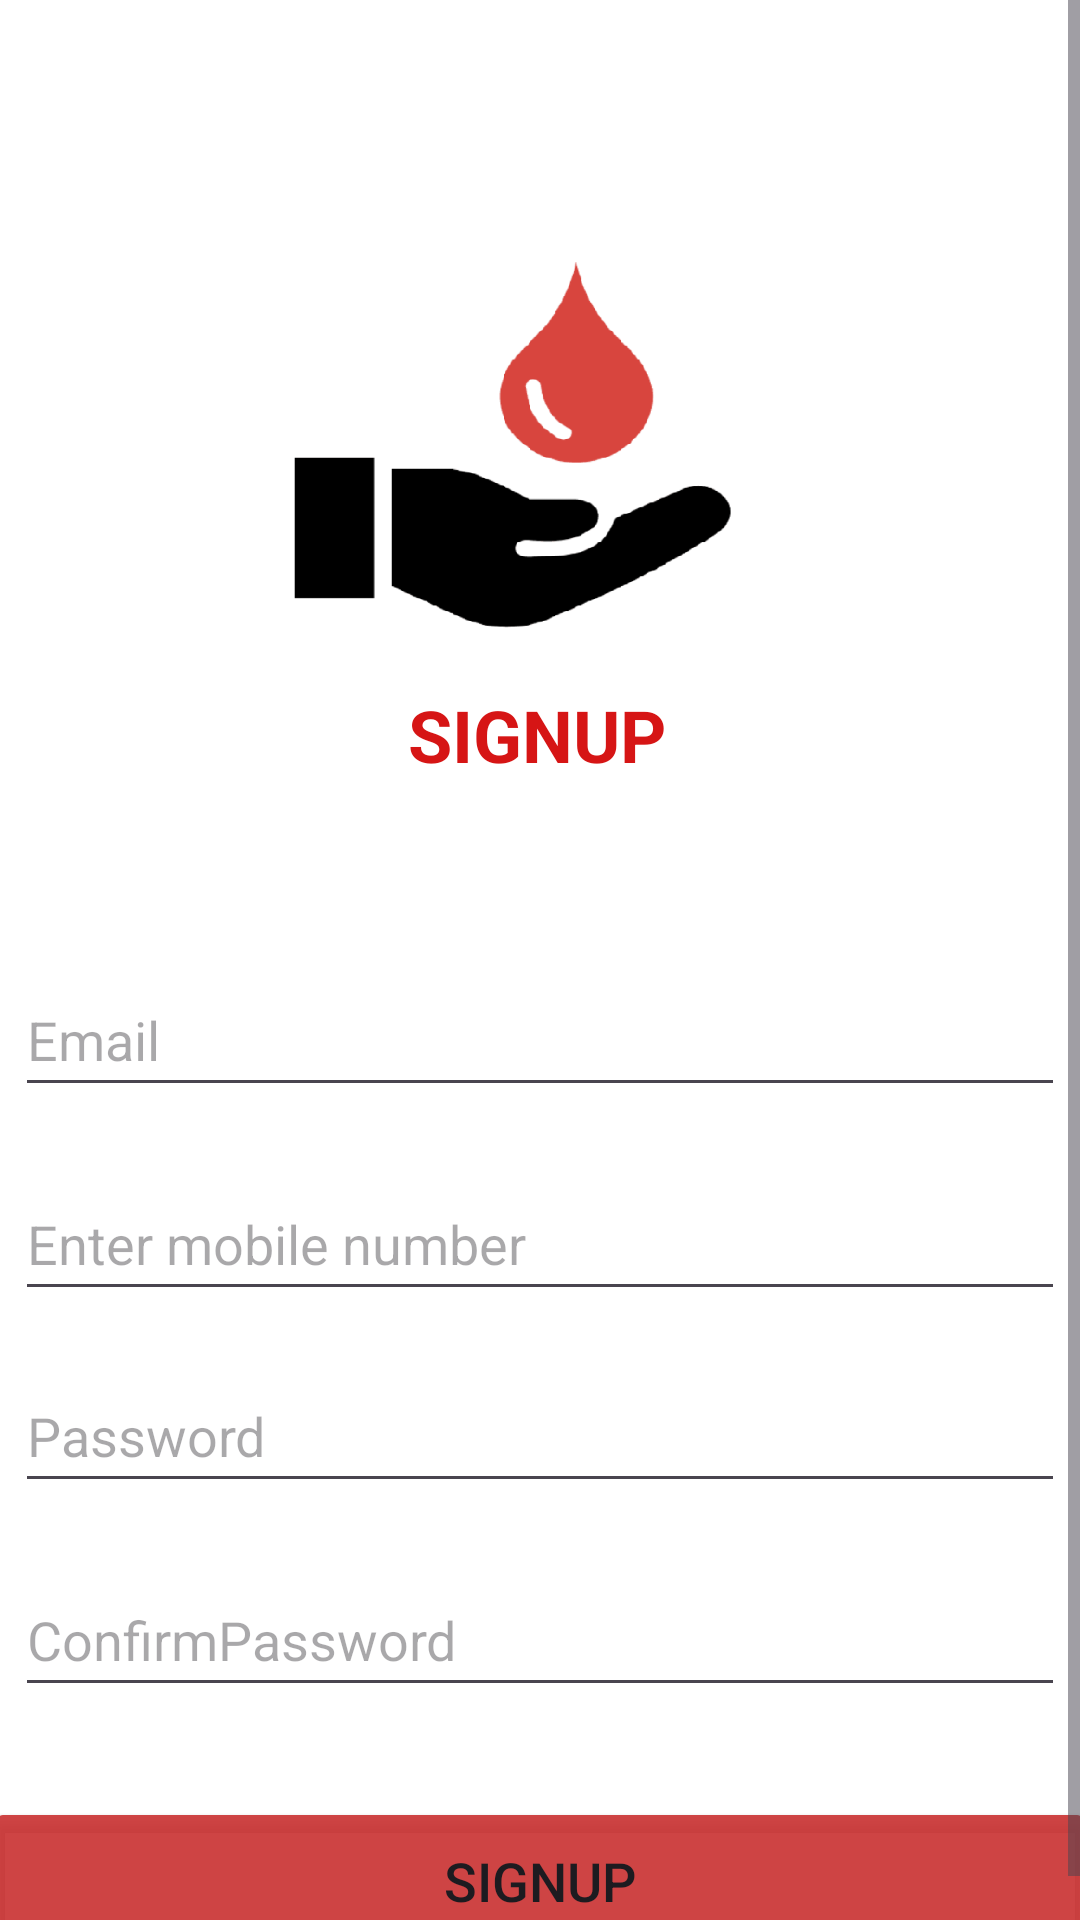

The Android layout XML behind this screen, and the referenced resources:
<!-- AndroidManifest.xml: application theme Theme.BloodUnityApp -->
<!-- res/layout/activity_signup.xml -->
<?xml version="1.0" encoding="utf-8"?>
<ScrollView xmlns:android="http://schemas.android.com/apk/res/android"
    xmlns:app="http://schemas.android.com/apk/res-auto"
    xmlns:tools="http://schemas.android.com/tools"
    android:layout_width="match_parent"
    android:layout_height="match_parent"
    android:background="#FFFFFF"
    android:fillViewport="true"
    tools:context=".authontication.SignupActivity">

    <androidx.constraintlayout.widget.ConstraintLayout
        android:layout_width="match_parent"
        android:layout_height="wrap_content">

        <ImageView
            android:id="@+id/imageView4"
            android:layout_width="259dp"
            android:layout_height="250dp"
            android:layout_marginStart="85dp"
            android:layout_marginTop="43dp"
            android:layout_marginEnd="90dp"
            app:layout_constraintEnd_toEndOf="parent"
            app:layout_constraintStart_toStartOf="parent"
            app:layout_constraintTop_toTopOf="parent"
            app:srcCompat="@drawable/signup" />


        <TextView
            android:id="@+id/textView6"
            android:layout_width="wrap_content"
            android:layout_height="wrap_content"
            android:layout_marginBottom="32dp"
            android:text="@string/signupBtn"
            android:textColor="#D61515"
            android:textSize="24sp"
            android:textStyle="bold"
            app:layout_constraintBottom_toBottomOf="@+id/imageView4"
            app:layout_constraintEnd_toEndOf="@+id/imageView4"
            app:layout_constraintHorizontal_bias="0.509"
            app:layout_constraintStart_toStartOf="@+id/imageView4" />

        <ProgressBar
            android:id="@+id/progressBar1"
            android:layout_width="wrap_content"
            android:layout_height="wrap_content"
            android:layout_gravity="center"
            android:visibility="gone"
            app:layout_constraintBottom_toBottomOf="@+id/linearLayout"
            app:layout_constraintEnd_toEndOf="parent" />


        <LinearLayout
            android:id="@+id/linearLayout"
            android:layout_width="match_parent"
            android:layout_height="wrap_content"
            android:gravity="center"
            android:orientation="vertical"
            app:layout_constraintBottom_toBottomOf="parent"
            app:layout_constraintTop_toBottomOf="@+id/imageView4"
            app:layout_constraintVertical_bias="0.0"
            tools:layout_editor_absoluteX="0dp">

            <EditText
                android:id="@+id/emailregister"
                android:layout_width="350dp"
                android:layout_height="48dp"
                android:layout_marginTop="28dp"
                android:ems="10"
                android:hint="@string/EnterYourEmail"
                android:inputType="textEmailAddress"
                app:layout_constraintEnd_toEndOf="parent"
                app:layout_constraintHorizontal_bias="0.502"
                app:layout_constraintStart_toStartOf="parent"
                app:layout_constraintTop_toBottomOf="@+id/imageView4" />

            <EditText
                android:id="@+id/phoneregister"
                android:layout_width="350dp"
                android:layout_height="48dp"
                android:layout_marginTop="20dp"
                android:ems="10"
                android:hint="@string/phoneNumber"
                android:inputType="phone"
                app:layout_constraintEnd_toEndOf="parent"
                app:layout_constraintHorizontal_bias="0.538"
                app:layout_constraintStart_toStartOf="parent"
                app:layout_constraintTop_toBottomOf="@+id/emailaddress_edittextview" />

            <EditText
                android:id="@+id/passwordregister"
                android:layout_width="350dp"
                android:layout_height="48dp"
                android:layout_marginTop="16dp"
                android:ems="10"
                android:hint="@string/enterPass"
                android:inputType="textPassword"
                app:layout_constraintEnd_toEndOf="parent"
                app:layout_constraintHorizontal_bias="0.493"
                app:layout_constraintStart_toStartOf="parent"
                app:layout_constraintTop_toBottomOf="@+id/phone_edittextview" />

            <EditText
                android:id="@+id/confirmpasswordregister"
                android:layout_width="350dp"
                android:layout_height="48dp"
                android:layout_marginTop="20dp"
                android:ems="10"
                android:hint="@string/confirmPassword"
                android:inputType="textPassword"
                app:layout_constraintEnd_toEndOf="parent"
                app:layout_constraintStart_toStartOf="parent"
                app:layout_constraintTop_toBottomOf="@+id/password_edittextview" />

            <Button
                android:id="@+id/registerbtn11"
                android:layout_width="370dp"
                android:layout_height="56dp"
                android:layout_marginStart="8dp"
                android:layout_marginTop="30dp"
                android:layout_marginEnd="8dp"
                android:backgroundTint="#E2C82C2C"
                android:text="@string/signupBtn"
                android:textSize="18sp"
                app:layout_constraintEnd_toEndOf="parent"
                app:layout_constraintHorizontal_bias="0.428"
                app:layout_constraintStart_toStartOf="parent"
                app:layout_constraintTop_toBottomOf="@+id/confirmpassword_edittextview" />
        </LinearLayout>


    </androidx.constraintlayout.widget.ConstraintLayout>

</ScrollView>
<!-- resources referenced by this layout -->
<resources>
  <!-- drawable signup: png bitmap (drawable, 21072 bytes) -->
  <string name="EnterYourEmail">Email</string>
  <string name="confirmPassword">ConfirmPassword</string>
  <string name="enterPass">Password</string>
  <string name="phoneNumber">Enter mobile number</string>
  <string name="signupBtn">SIGNUP</string>
  <style name="Theme.BloodUnityApp" parent="Base.Theme.BloodUnityApp" />
  <style name="Base.Theme.BloodUnityApp" parent="Theme.Material3.DayNight.NoActionBar">
          
          
          <item name="android:statusBarColor">#F44336</item>
      </style>
</resources>
